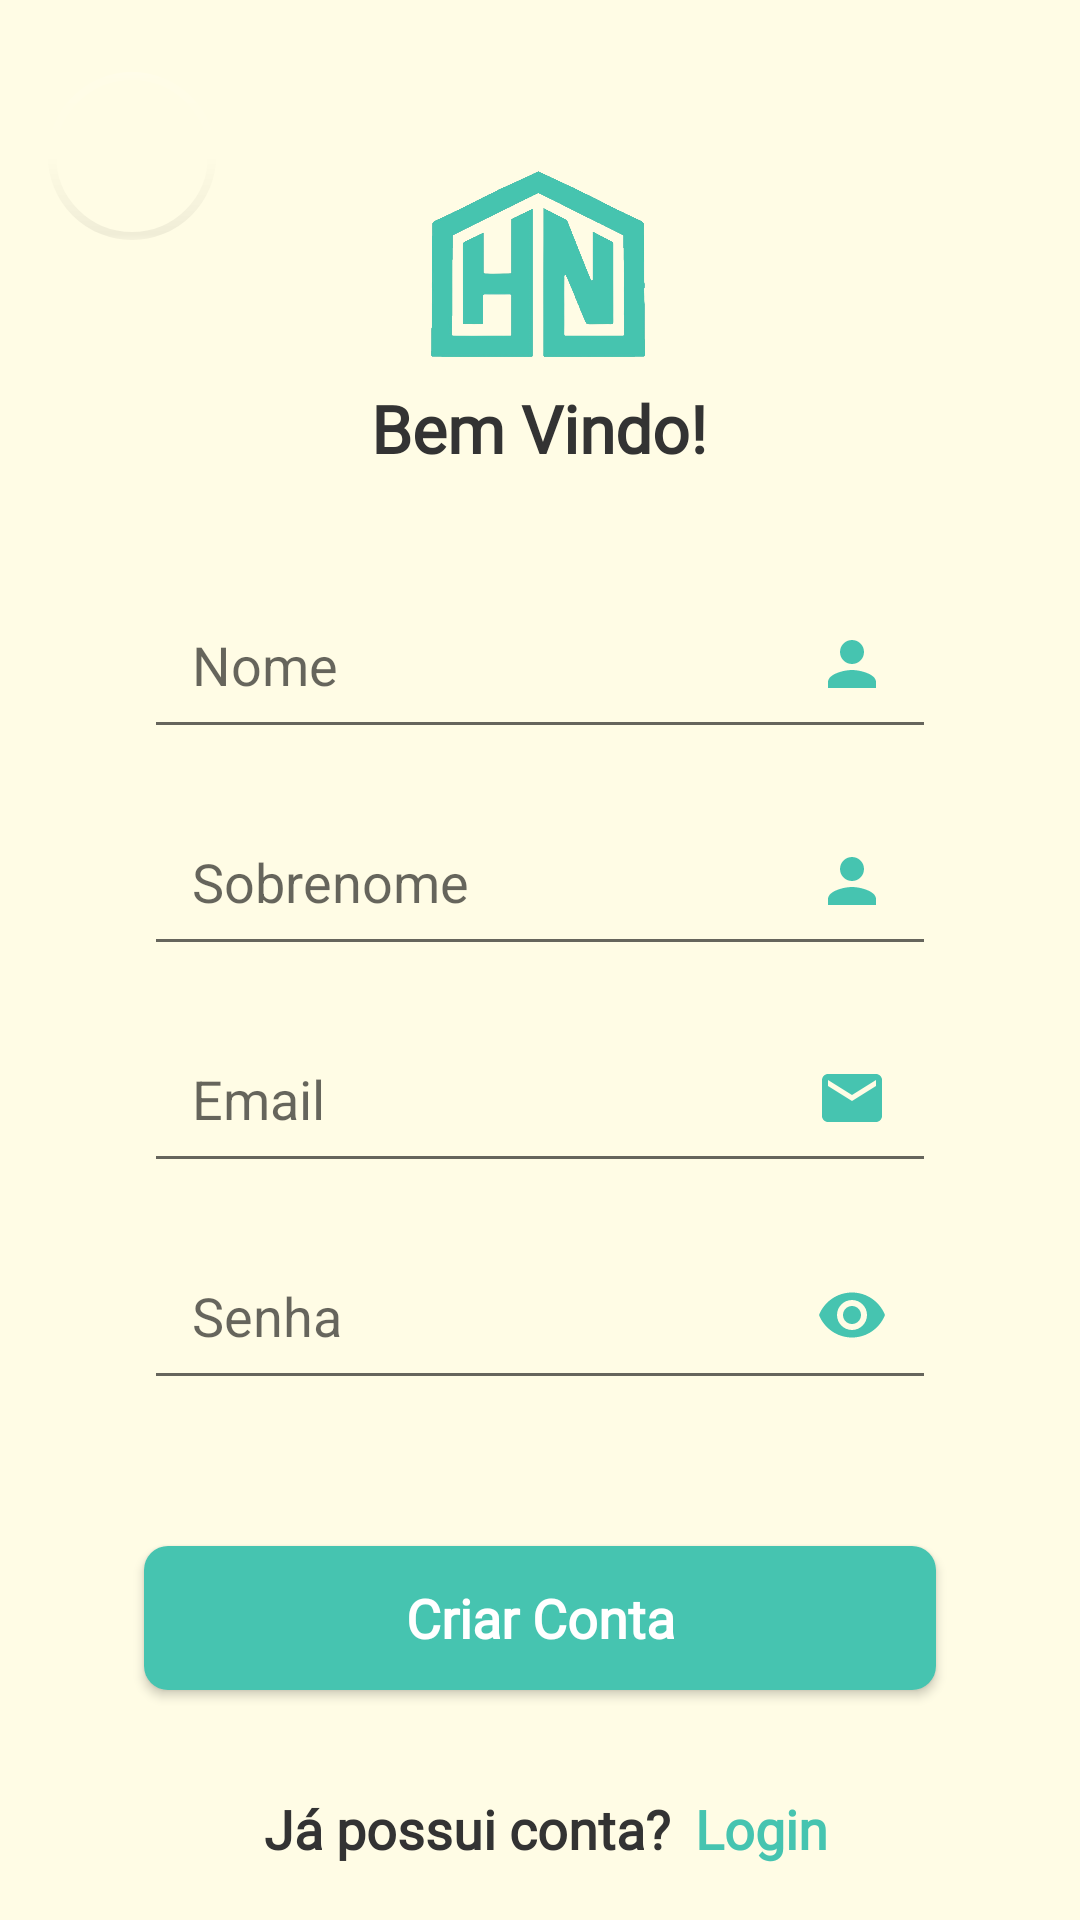

Layout XML and referenced resources for this Android screen:
<!-- AndroidManifest.xml: application theme Theme.Hounorte -->
<!-- res/layout/activity_form_cadastro.xml -->
<?xml version="1.0" encoding="utf-8"?>
<androidx.core.widget.NestedScrollView
    xmlns:app="http://schemas.android.com/apk/res-auto"
    xmlns:tools="http://schemas.android.com/tools"
    android:layout_width="match_parent"
    android:layout_height="match_parent"
    android:fillViewport="true"
    xmlns:android="http://schemas.android.com/apk/res/android">

    <androidx.constraintlayout.widget.ConstraintLayout
        android:id="@+id/btn_arrow_back"
        android:layout_width="match_parent"
        android:layout_height="wrap_content"
        android:background="#FFFCE5"
        tools:context=".FormCadastro">

        <ImageView
            android:id="@+id/imageView"
            android:layout_width="72dp"
            android:layout_height="64dp"
            android:layout_marginTop="56dp"
            android:contentDescription="@string/logo_hounorte"
            android:src="@drawable/hounorte_green"
            app:layout_constraintEnd_toEndOf="parent"
            app:layout_constraintHorizontal_bias="0.498"
            app:layout_constraintStart_toStartOf="parent"
            app:layout_constraintTop_toTopOf="parent" />

        <TextView
            android:id="@+id/textView"
            android:layout_width="wrap_content"
            android:layout_height="wrap_content"
            android:layout_marginTop="8dp"
            android:text="@string/bem_vindo"
            android:fontFamily="@font/quicksand_bold"
            android:textColor="#333333"
            android:textSize="22sp"
            android:textStyle="bold"
            app:layout_constraintEnd_toEndOf="parent"
            app:layout_constraintHorizontal_bias="0.498"
            app:layout_constraintStart_toStartOf="parent"
            app:layout_constraintTop_toBottomOf="@+id/imageView" />

        <View
            android:id="@+id/container_components"
            style="@style/ContainerComponents"
            android:layout_width="354dp"
            android:layout_height="302dp"
            android:layout_marginTop="24dp"
            app:layout_constraintEnd_toEndOf="parent"
            app:layout_constraintHorizontal_bias="0.307"
            app:layout_constraintStart_toStartOf="parent"
            app:layout_constraintTop_toBottomOf="@+id/textView" />

        <EditText
            android:id="@+id/edit_sobrenome"
            style="@style/Edit_Text"
            android:layout_marginTop="16dp"
            android:autofillHints=""
            android:drawableEnd="@drawable/ic_person"
            android:hint="Sobrenome"
            android:inputType="text"
            app:layout_constraintEnd_toEndOf="@+id/container_components"
            app:layout_constraintStart_toStartOf="@+id/container_components"
            app:layout_constraintTop_toBottomOf="@+id/edit_nome" />

        <EditText
            android:id="@+id/edit_nome"
            style="@style/Edit_Text"
            android:autofillHints="name"
            android:drawableEnd="@drawable/ic_person"
            android:hint="Nome"
            android:inputType="text"
            app:layout_constraintEnd_toEndOf="@+id/container_components"
            app:layout_constraintStart_toStartOf="@+id/container_components"
            app:layout_constraintTop_toTopOf="@+id/container_components" />

        <EditText
            android:id="@+id/edit_email"
            style="@style/Edit_Text"
            android:autofillHints="emailAddress"
            android:drawableEnd="@drawable/ic_email"
            android:hint="@string/email"
            android:inputType="textEmailAddress"
            app:layout_constraintEnd_toEndOf="@+id/container_components"
            app:layout_constraintStart_toStartOf="@+id/container_components"
            app:layout_constraintTop_toBottomOf="@+id/edit_sobrenome"/>

        <EditText
            android:id="@+id/edit_senha"
            style="@style/Edit_Text"
            android:layout_marginTop="16dp"
            android:autofillHints="password"
            android:drawableEnd="@drawable/ic_eye"
            android:hint="@string/senha"
            android:inputType="textPassword"
            app:layout_constraintEnd_toEndOf="@+id/container_components"
            app:layout_constraintHorizontal_bias="0.533"
            app:layout_constraintStart_toStartOf="@+id/container_components"
            app:layout_constraintTop_toBottomOf="@+id/edit_email" />


        <ProgressBar
            android:id="@+id/progress_bar"
            android:layout_width="wrap_content"
            android:layout_height="wrap_content"
            android:visibility="gone"
            app:layout_constraintEnd_toEndOf="parent"
            app:layout_constraintStart_toStartOf="parent"
            app:layout_constraintTop_toBottomOf="@+id/container_components" />

        <androidx.appcompat.widget.AppCompatButton
            android:id="@+id/btn_criar_conta"
            style="@style/Button_Type"
            android:layout_marginTop="36dp"
            android:background="@drawable/bg_btn_cadastrar"
            android:elevation="10dp"
            android:padding="10dp"
            android:text="@string/criar_conta"
            android:fontFamily="@font/quicksand_bold"
            app:layout_constraintEnd_toEndOf="parent"
            app:layout_constraintStart_toStartOf="parent"
            app:layout_constraintTop_toBottomOf="@+id/progress_bar" />

        <LinearLayout
            android:id="@+id/possui_conta"

            android:layout_width="383dp"
            android:layout_height="29dp"
            android:layout_marginTop="24dp"

            android:layout_marginBottom="16dp"
            android:gravity="center"
            app:layout_constraintBottom_toBottomOf="parent"
            app:layout_constraintEnd_toEndOf="parent"
            app:layout_constraintHorizontal_bias="0.428"
            app:layout_constraintStart_toStartOf="parent"
            app:layout_constraintTop_toBottomOf="@+id/btn_criar_conta"
            app:layout_constraintVertical_bias="1.0">

            <TextView
                android:id="@+id/txt_possui_conta"
                android:layout_width="wrap_content"
                android:layout_height="wrap_content"

                android:text="@string/possui_conta"
                android:fontFamily="@font/quicksand_bold"
                android:textColor="@color/black_gray"
                android:textSize="18sp"
                android:textStyle="bold" />

            <TextView
                android:id="@+id/txt_login"
                android:layout_width="wrap_content"
                android:layout_height="wrap_content"
                android:layout_marginStart="8dp"
                android:text="@string/login"
                android:fontFamily="@font/quicksand_bold"
                android:textColor="@color/green_theme"
                android:textSize="18sp"
                android:textStyle="bold" />

        </LinearLayout>

        <com.google.android.material.floatingactionbutton.FloatingActionButton
            android:id="@+id/fab_arrow_back_cadastro"
            android:layout_width="wrap_content"
            android:layout_height="wrap_content"
            android:layout_marginStart="16dp"
            android:layout_marginTop="24dp"
            android:clickable="true"
            app:backgroundTint="#00FFFFFF"
            app:borderWidth="2dp"
            app:elevation="0dp"
            app:layout_constraintStart_toStartOf="parent"
            app:layout_constraintTop_toTopOf="parent"
            app:pressedTranslationZ="3dp"
            app:rippleColor="#00FFFFFF"
            app:srcCompat="@drawable/ic_arrow_back"
            android:focusable="true"
            tools:ignore="ContentDescription" />

    </androidx.constraintlayout.widget.ConstraintLayout>

</androidx.core.widget.NestedScrollView>
<!-- resources referenced by this layout -->
<resources>
  <color name="black_gray">#333333</color>
  <color name="green_theme">#46C4B0</color>
  <!-- drawable bg_btn_cadastrar (drawable) -->
  <?xml version="1.0" encoding="utf-8"?>
  <shape
      android:shape="rectangle"
      xmlns:android="http://schemas.android.com/apk/res/android"
      >
  
      <solid
          android:color="#46C4B0"
          />
      <corners
          android:radius="8dp"
          />
  
  </shape>
  <!-- drawable ic_email (drawable) -->
  <vector android:height="24dp" android:tint="#46C4B0"
      android:viewportHeight="24" android:viewportWidth="24"
      android:width="24dp" xmlns:android="http://schemas.android.com/apk/res/android">
      <path android:fillColor="@android:color/white" android:pathData="M20,4L4,4c-1.1,0 -1.99,0.9 -1.99,2L2,18c0,1.1 0.9,2 2,2h16c1.1,0 2,-0.9 2,-2L22,6c0,-1.1 -0.9,-2 -2,-2zM20,8l-8,5 -8,-5L4,6l8,5 8,-5v2z"/>
  </vector>
  <!-- drawable ic_eye (drawable) -->
  <vector android:height="24dp" android:tint="@color/green_theme"
      android:viewportHeight="24" android:viewportWidth="24"
      android:width="24dp" xmlns:android="http://schemas.android.com/apk/res/android">
      <path android:fillColor="@android:color/white" android:pathData="M12,4.5C7,4.5 2.73,7.61 1,12c1.73,4.39 6,7.5 11,7.5s9.27,-3.11 11,-7.5c-1.73,-4.39 -6,-7.5 -11,-7.5zM12,17c-2.76,0 -5,-2.24 -5,-5s2.24,-5 5,-5 5,2.24 5,5 -2.24,5 -5,5zM12,9c-1.66,0 -3,1.34 -3,3s1.34,3 3,3 3,-1.34 3,-3 -1.34,-3 -3,-3z"/>
  </vector>
  <!-- drawable ic_person (drawable) -->
  <vector android:height="24dp" android:tint="@color/green_theme"
      android:viewportHeight="24" android:viewportWidth="24"
      android:width="24dp" xmlns:android="http://schemas.android.com/apk/res/android">
      <path android:fillColor="@android:color/white" android:pathData="M12,12c2.21,0 4,-1.79 4,-4s-1.79,-4 -4,-4 -4,1.79 -4,4 1.79,4 4,4zM12,14c-2.67,0 -8,1.34 -8,4v2h16v-2c0,-2.66 -5.33,-4 -8,-4z"/>
  </vector>
  <string name="bem_vindo">Bem Vindo!</string>
  <string name="criar_conta">Criar Conta</string>
  <string name="email">Email</string>
  <string name="login">Login</string>
  <string name="logo_hounorte">Logo Hounorte</string>
  <string name="possui_conta">Já possui conta?</string>
  <string name="senha">Senha</string>
  <style name="ContainerComponents">
  
          <item name="android:layout_width">match_parent</item>
          <item name="android:layout_height">250dp</item>
          <item name="android:background">@drawable/container_components</item>
          <item name="android:layout_margin">20dp</item>
  
      </style>
  <style name="Edit_Text">
          <item name="android:layout_width">match_parent</item>
          <item name="android:layout_height">wrap_content</item>
          <item name="background">@drawable/edit_text</item>
          <item name="android:padding">16dp</item>
          <item name="android:maxLength">50</item>
          <item name="android:layout_marginLeft">48dp</item>
          <item name="android:layout_marginRight">48dp</item>
          <item name="android:layout_marginTop">16dp</item>
      </style>
  <!-- drawable container_components (drawable) -->
  <?xml version="1.0" encoding="utf-8"?>
  <shape xmlns:android="http://schemas.android.com/apk/res/android">
  
      <solid android:color="#00FFFFFF"/>
      <corners android:radius="20dp"/>
  
  </shape>
  <!-- drawable edit_text (drawable) -->
  <?xml version="1.0" encoding="utf-8"?>
  <shape xmlns:android="http://schemas.android.com/apk/res/android">
  
      <solid android:color="#FFFCE5"/>
      <corners android:radius="8dp"/>
      <stroke android:color="#46C4B0" android:width="3dp"/>
  
  </shape>
  <color name="black">#FF000000</color>
  <color name="white">#FFFFFFFF</color>
  <color name="teal_200">#FF03DAC5</color>
  <color name="teal_700">#FF018786</color>
</resources>
